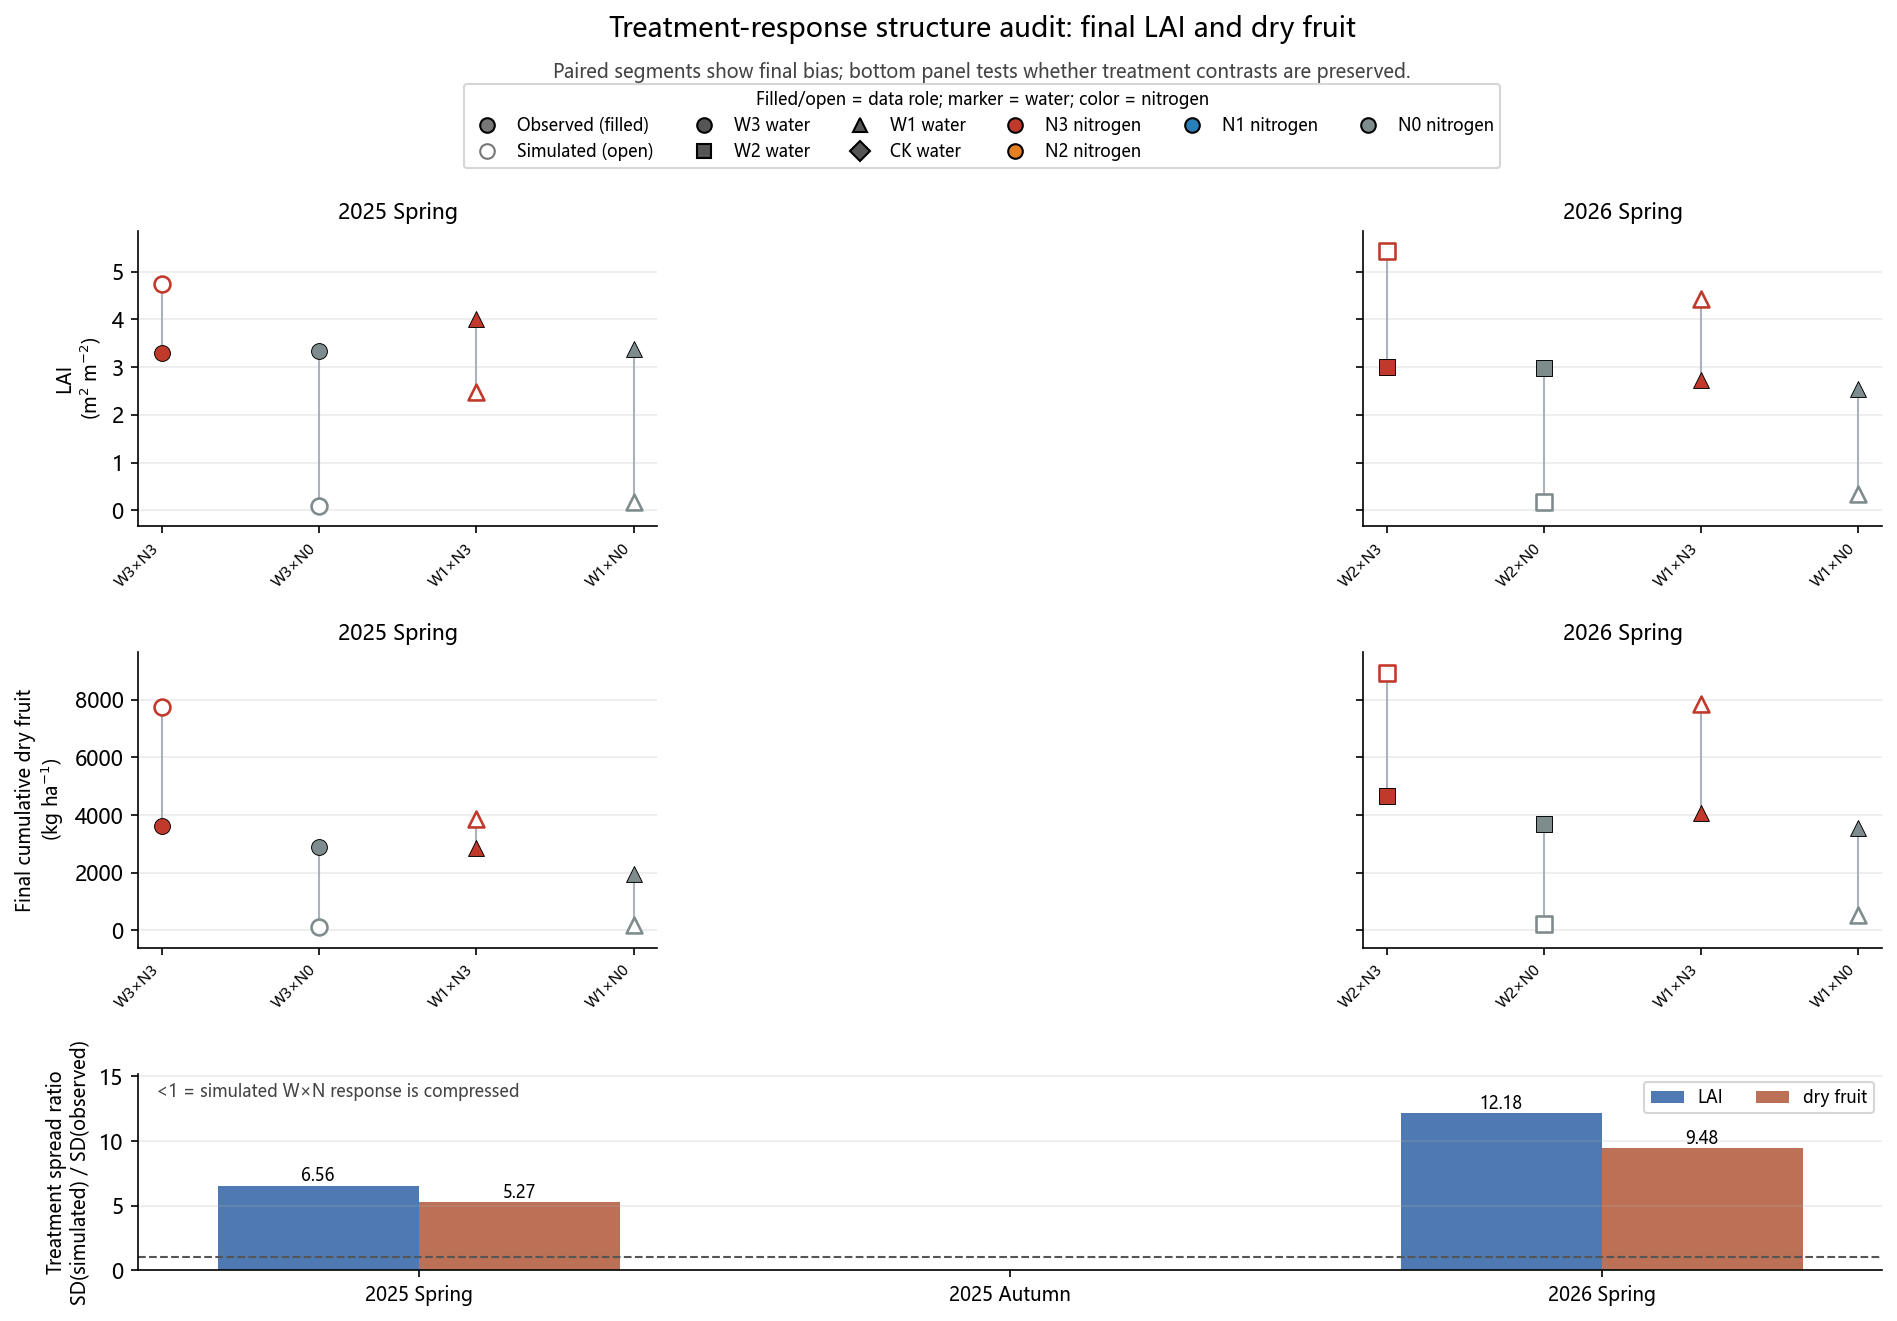

Data behind this chart, as committed beside it:
season, response, n_treatments, observed_sd, simulated_sd, spread_ratio_sim_over_obs, observed_range, simulated_range, mean_bias_sim_minus_obs
25SP, LAID, 4, 0.3375, 2.213, 6.557, 0.719, 4.653, -1.642
26SP, LAID, 4, 0.224, 2.729, 12.18, 0.463, 5.259, -0.2173
25SP, DRY_CUM, 4, 686.8, 3623, 5.274, 1679, 7626, 143.1
26SP, DRY_CUM, 4, 489.9, 4643, 9.477, 1091, 8712, 399.9
